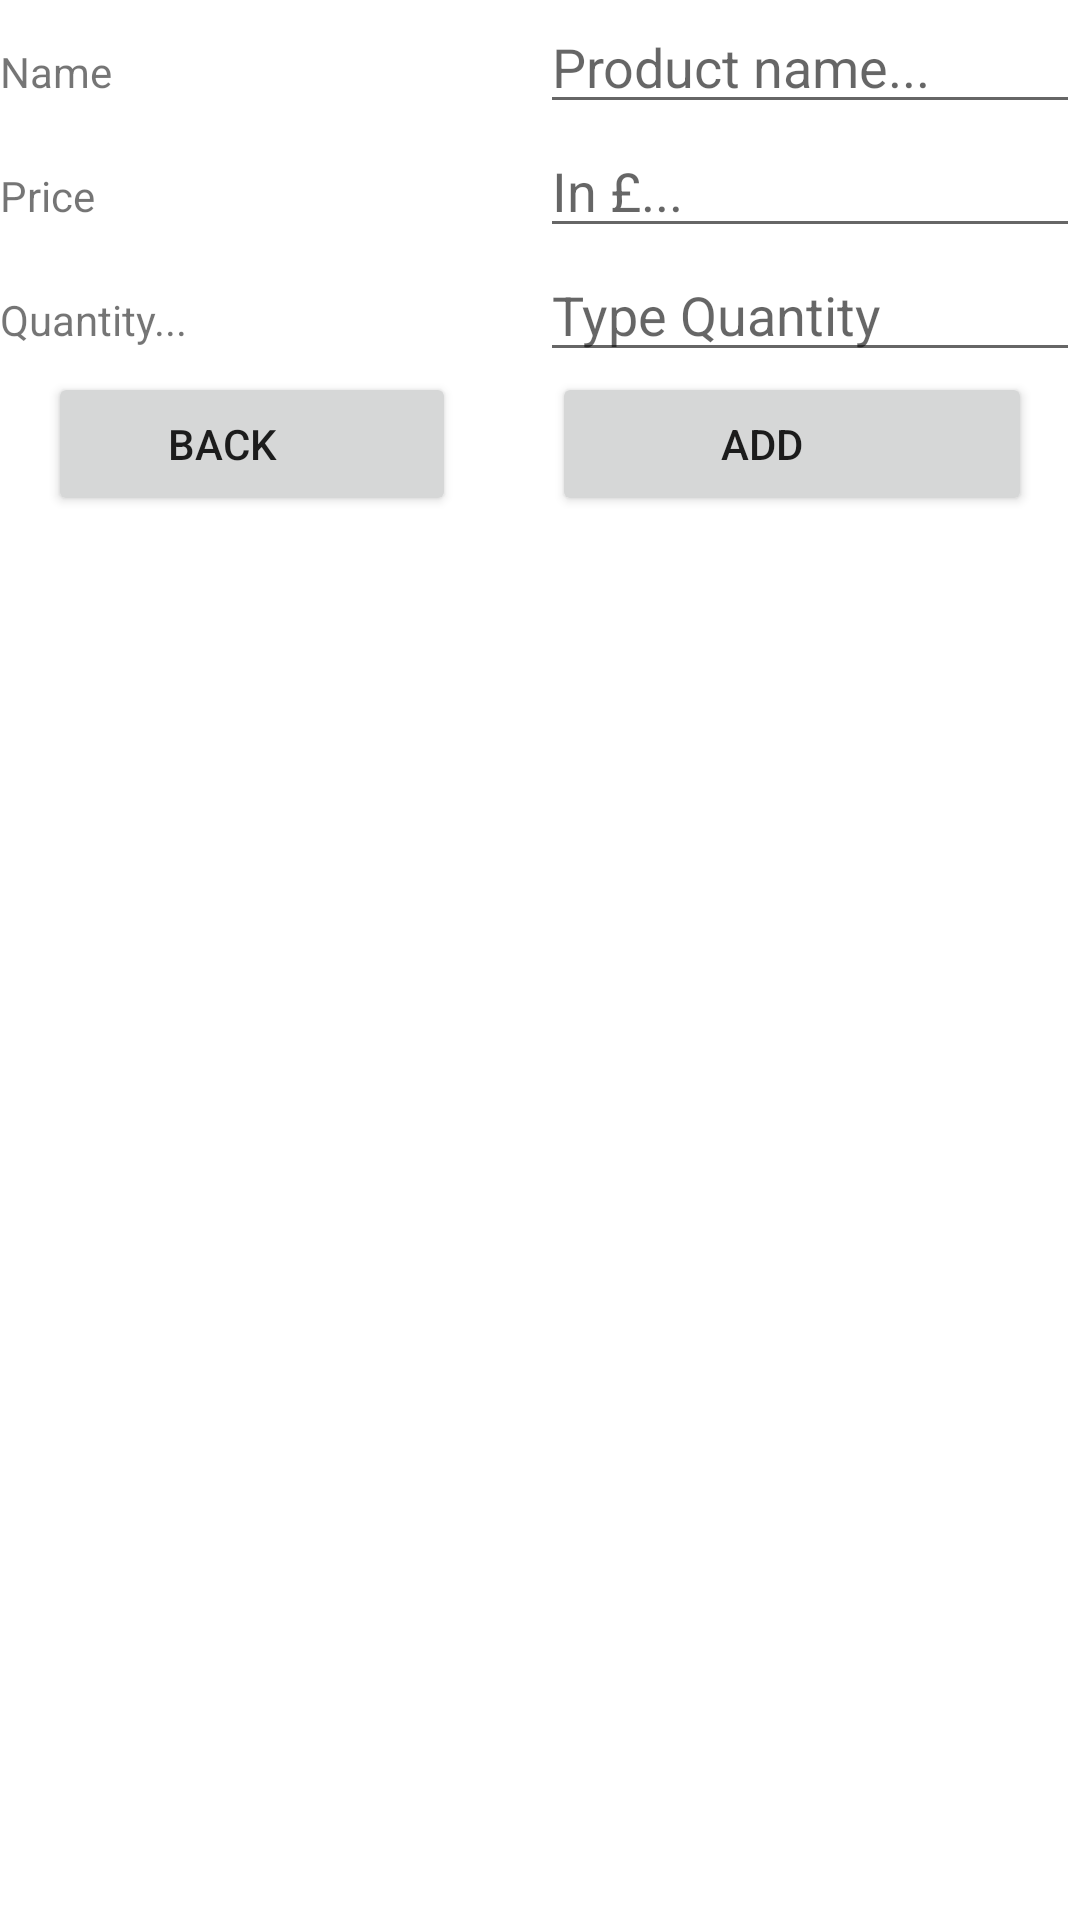

Here is an Android app screen rendered from its layout file. Give the layout XML and the strings, colors and styles it references.
<!-- AndroidManifest.xml: application theme Theme.FlowerShopApp -->
<!-- res/layout/add_stock.xml -->
<?xml version="1.0" encoding="utf-8"?>
<androidx.appcompat.widget.LinearLayoutCompat
    android:layout_height="match_parent"
    android:layout_width="match_parent"
    android:orientation="vertical"
    xmlns:android="http://schemas.android.com/apk/res/android">

    <androidx.appcompat.widget.LinearLayoutCompat
        xmlns:android="http://schemas.android.com/apk/res/android"
        android:layout_width="match_parent"
        android:layout_height="wrap_content"
        android:orientation="horizontal">

        <TextView
        android:id="@+id/nameText"
        android:layout_width="0dp"
        android:layout_height="wrap_content"
            android:layout_weight="1"
        android:text= "@string/name" />

        <EditText
            android:id="@+id/editProductType"
            android:layout_width="0dp"
            android:layout_height="wrap_content"
            android:layout_weight="1"
            android:hint="@string/product_name" />


    </androidx.appcompat.widget.LinearLayoutCompat>

    <androidx.appcompat.widget.LinearLayoutCompat
        xmlns:android="http://schemas.android.com/apk/res/android"
        xmlns:app="http://schemas.android.com/apk/res-auto"
        xmlns:tools="http://schemas.android.com/tools"
        android:layout_width="match_parent"
        android:layout_height="wrap_content"
        android:orientation="horizontal">

        <TextView
            android:id="@+id/priceText"
            android:layout_width="0dp"
            android:layout_height="wrap_content"
            android:layout_weight="1"
            android:text="@string/price" />

        <EditText
            android:id="@+id/textEditPrice"
            android:layout_width="0dp"
            android:layout_height="wrap_content"
            android:layout_weight="1"
            android:hint="@string/in" />


    </androidx.appcompat.widget.LinearLayoutCompat>

    <androidx.appcompat.widget.LinearLayoutCompat
        xmlns:android="http://schemas.android.com/apk/res/android"
        xmlns:app="http://schemas.android.com/apk/res-auto"
        xmlns:tools="http://schemas.android.com/tools"
        android:layout_width="match_parent"
        android:layout_height="wrap_content"
        android:orientation="horizontal">

        <TextView
            android:id="@+id/quantityText"
            android:layout_width="0dp"
            android:layout_height="wrap_content"
            android:layout_weight="1"
            android:text="@string/quantity" />

        <EditText
            android:id="@+id/textEditQuantity"
            android:layout_width="0dp"
            android:layout_height="wrap_content"
            android:layout_weight="1"
            android:hint="@string/type_quantity" />


    </androidx.appcompat.widget.LinearLayoutCompat>

    <androidx.appcompat.widget.LinearLayoutCompat
        android:layout_width="match_parent"
        android:layout_height="wrap_content"
        android:orientation="horizontal">

        <Button
            android:id="@+id/addStockBackButton"
            android:layout_width="0dp"
            android:layout_weight="1"
            android:layout_height="wrap_content"
            android:layout_margin="16dp"
            android:text="@string/back"
            android:paddingRight="32dp"
            android:layout_gravity="end"/>
    <Button
        android:id="@+id/addStockBotton"
        android:layout_width="160dp"
        android:layout_height="wrap_content"
        android:layout_margin="16dp"
        android:text="@string/add"
        android:paddingEnd="32dp"
        android:layout_gravity="end"/>
    </androidx.appcompat.widget.LinearLayoutCompat>

</androidx.appcompat.widget.LinearLayoutCompat>
<!-- resources referenced by this layout -->
<resources>
  <string name="add">Add</string>
  <string name="back">Back</string>
  <string name="in">In £...</string>
  <string name="name">Name</string>
  <string name="price">Price</string>
  <string name="product_name">Product name...</string>
  <string name="quantity">Quantity...</string>
  <string name="type_quantity">Type Quantity</string>
  <style name="Theme.FlowerShopApp" parent="Theme.MaterialComponents.DayNight.DarkActionBar">
          
          <item name="colorPrimary">@color/purple_500</item>
          <item name="colorPrimaryVariant">@color/purple_700</item>
          <item name="colorOnPrimary">@color/white</item>
          
          <item name="colorSecondary">@color/teal_200</item>
          <item name="colorSecondaryVariant">@color/teal_700</item>
          <item name="colorOnSecondary">@color/black</item>
          
          <item name="android:statusBarColor" tools:targetApi="l">?attr/colorPrimaryVariant</item>
          
      </style>
  <!-- not gathered from this repository: default colours our renderer supplied (Android Studio template values) -->
  <color name="purple_500">#FF6200EE</color>
  <color name="purple_700">#FF3700B3</color>
  <color name="teal_200">#FF03DAC5</color>
  <color name="teal_700">#FF018786</color>
  <color name="black">#FF000000</color>
  <color name="white">#FFFFFFFF</color>
</resources>
